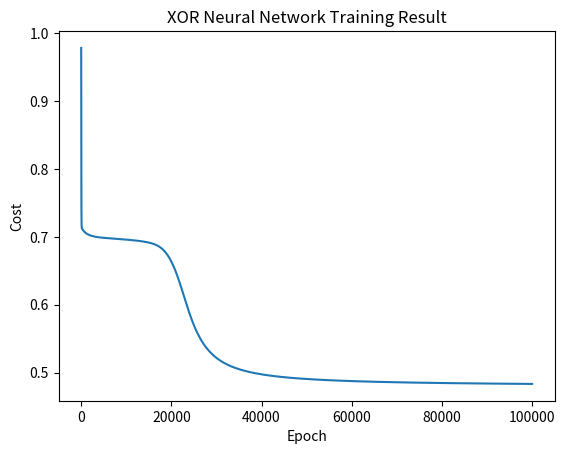

Here is the Python script that generated this plot:
#!/usr/bin/env python3
import numpy as np
from matplotlib import pyplot as plt

def sigmoid(x):
    return 1.0/(1.0+np.exp(-x))

def sigmoid_prime(y):
    return y*(1.0-y)

train_xs=np.array([
    [0,0],
    [0,1],
    [1,0],
    [1,1]
])

train_ys=np.array([0,1,1,0])

input_dim=2
hidden_dim=2
output_dim=1

# Training parameters
epochs=100000
batch_size=len(train_xs)

# Gradient descent parameters
gd_step=0.01

# Network parameters
np.random.seed(0)
W1=np.random.normal(0,1,(hidden_dim,input_dim))
W2=np.random.normal(0,1,(output_dim,hidden_dim))
b1=np.random.random(hidden_dim)
b2=np.random.random(output_dim)
#print("Initial shape: W1={}, W2={}, b1={}, b2={}".format(W1.shape,W2.shape,
#    b1.shape,b2.shape))

def feed_forward(x,train=False):
    a0=x
    a1=sigmoid(np.dot(W1,a0)+b1)
    a2=sigmoid(np.dot(W2,a1)+b2)
    #print("a0: {}, a1: {}, a2: {}".format(a0.shape,a1.shape,a2.shape))
    if train: return (a0,a1,a2)
    return a2

def cross_entropy(y,yp):
    return (-y*np.log(yp))-((1-y)*np.log(1-a2))

def sigmoid_cross_entropy_prime(y,yp):
    return yp-y

def back_propagate(a0,a1,a2,y):
    global W1,W2,b1,b2
    dz2=a2-y
    dW2=dz2*a1
    dz1=np.multiply(np.dot(W2.T,dz2),sigmoid_prime(a1))
    dW1=dz1.dot(x)
    db1=dz1
    db2=dz2
    W1=W1-gd_step*dW1
    W2=W2-gd_step*dW2
    b1=b1-gd_step*db1
    b2=b2-gd_step*db2
    #print("Shapes: W1={}, W2={}, b1={}, b2={}".format(W1.shape,W2.shape,
    #    b1.shape,b2.shape))

costs=[]
n=1
try:
    for i in range(1,epochs+1):
        n=i
        total_cost=0.0
        for x,y in zip(train_xs,train_ys):
            a0,a1,a2=feed_forward(x,train=True)
            #print(a2.shape)
            total_cost+=cross_entropy(y,a2)
            back_propagate(a0,a1,a2,y)
        avg_cost=total_cost/batch_size
        costs.append(avg_cost)
except KeyboardInterrupt:
    print("Interrupted at epoch #%d" % n)

plt.figure("XOR Neural Network")
plt.title("XOR Neural Network Training Result")
plt.xlabel("Epoch")
plt.ylabel("Cost")
plt.plot(range(1,len(costs)+1),costs)
plt.show()
